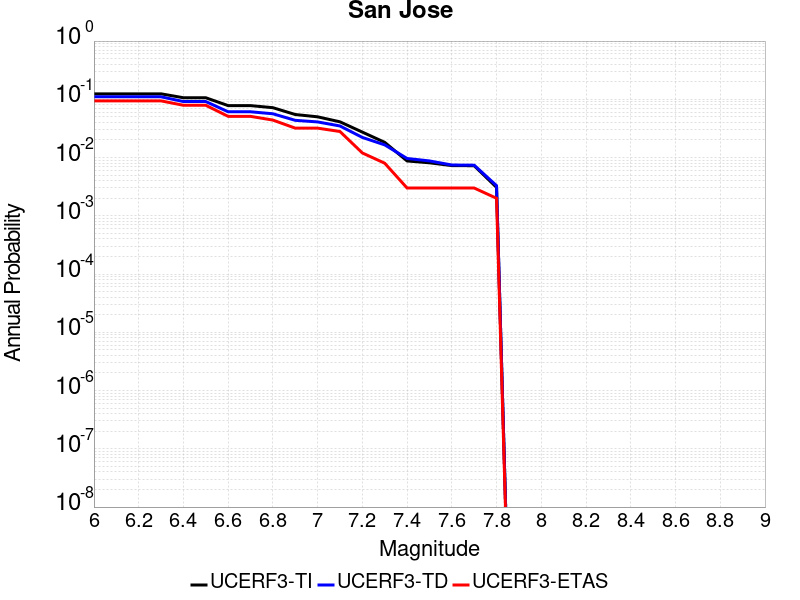

The data file committed next to this chart (first rows):
Magnitude, UCERF3-TI Prob, UCERF3-TD Prob, UCERF3-ETAS Prob
6.0, 0.1242, 0.1104, 0.094
6.1, 0.1242, 0.1104, 0.094
6.2, 0.1242, 0.1104, 0.094
6.3, 0.1242, 0.1104, 0.094
6.4, 0.1064, 0.09151, 0.079
6.5, 0.1064, 0.09151, 0.079
6.6, 0.07794, 0.0611, 0.051
6.7, 0.07794, 0.0611, 0.051
6.8, 0.07182, 0.05646, 0.044
6.9, 0.05484, 0.04356, 0.032
7.0, 0.05006, 0.04092, 0.032
7.1, 0.04106, 0.03486, 0.028
7.2, 0.02736, 0.02217, 0.012
7.3, 0.01825, 0.01652, 0.008
7.4, 0.008748, 0.009647, 0.003
7.5, 0.008131, 0.008753, 0.003
7.6, 0.007281, 0.00745, 0.003
7.7, 0.00724, 0.007395, 0.003
7.8, 0.003077, 0.003295, 0.002
